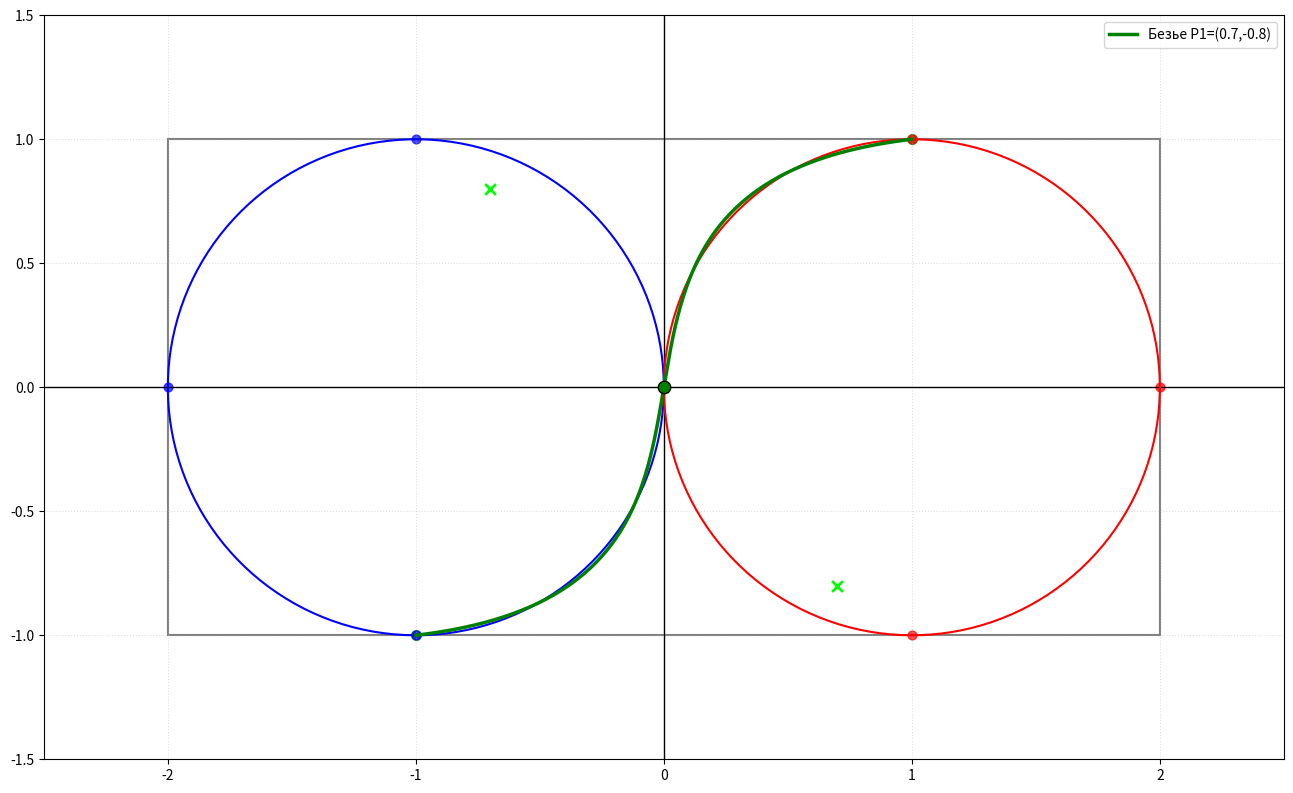

The script that saved this image:
import numpy as np
import matplotlib.pyplot as plt


def bezier_cubic(t, P0, P1, P2, P3):
    u = 1 - t
    return (
            u**3 * np.array(P0)
            + 3 * u**2 * t * np.array(P1)
            + 3 * u * t**2 * np.array(P2)
            + t**3 * np.array(P3)
    )


# fig, ax = plt.subplots(figsize=(8, 5))
fig, ax = plt.subplots(figsize=(16, 10))

# Оси
ax.axhline(0, color="black", linewidth=1)
ax.axvline(0, color="black", linewidth=1)

# Прямоугольник
rect = plt.Rectangle((-2, -1), 4, 2, fill=False, edgecolor="gray", linewidth=1.5)
ax.add_patch(rect)

# # Полуокружности
# theta_left = np.linspace(3*np.pi/2, np.pi/2, 150)
# ax.plot(-1 + np.cos(theta_left), np.sin(theta_left), 'blue', linewidth=2)

# theta_right = np.linspace(np.pi/2, -np.pi/2, 150)
# ax.plot(1 + np.cos(theta_right), np.sin(theta_right), 'red', linewidth=2)

# 3. Две окружности радиусом 1 с центрами (-1, 0) и (1, 0)
theta = np.linspace(0, 2 * np.pi, 300)

# Окружность 1: центр (-1, 0)
circle1_x = -1 + np.cos(theta)
circle1_y = np.sin(theta)
ax.plot(circle1_x, circle1_y, color="blue", linewidth=1.5)

# Окружность 2: центр (1, 0)
circle2_x = 1 + np.cos(theta)
circle2_y = np.sin(theta)
ax.plot(circle2_x, circle2_y, color="red", linewidth=1.5)


# Зелёная Безье
P0 = np.array([-1, -1])
P3 = np.array([1, 1])

# ПОДБИРАЙТЕ ЭТИ ЗНАЧЕНИЯ
a = 0.7
b = -0.8

P1 = np.array([a, b])
P2 = -P1  # автоматическое выполнение P1+P2=0

t_vals = np.linspace(0, 1, 200)
curve = np.array([bezier_cubic(t, P0, P1, P2, P3) for t in t_vals])
ax.plot(curve[:, 0], curve[:, 1], "green", linewidth=2.5, label=f"Безье P1=({a},{b})")

# Контрольные точки
ax.scatter([P1[0], P2[0]], [P1[1], P2[1]], color="lime", s=60, marker="x", linewidths=2)
ax.scatter([0], [0], color="green", s=80, edgecolors="black", zorder=5)
ax.scatter([-1, 1], [-1, 1], color="green", s=50, alpha=0.7)

# Точки на полуокружностях
ax.scatter([-1, -2, -1], [-1, 0, 1], color="blue", s=40, alpha=0.7)
ax.scatter([1, 2, 1], [1, 0, -1], color="red", s=40, alpha=0.7)

ax.set_aspect("equal")
ax.set_xlim(-2.5, 2.5)
ax.set_ylim(-1.5, 1.5)
ax.grid(True, linestyle=":", alpha=0.4)
ax.legend()
plt.show()
